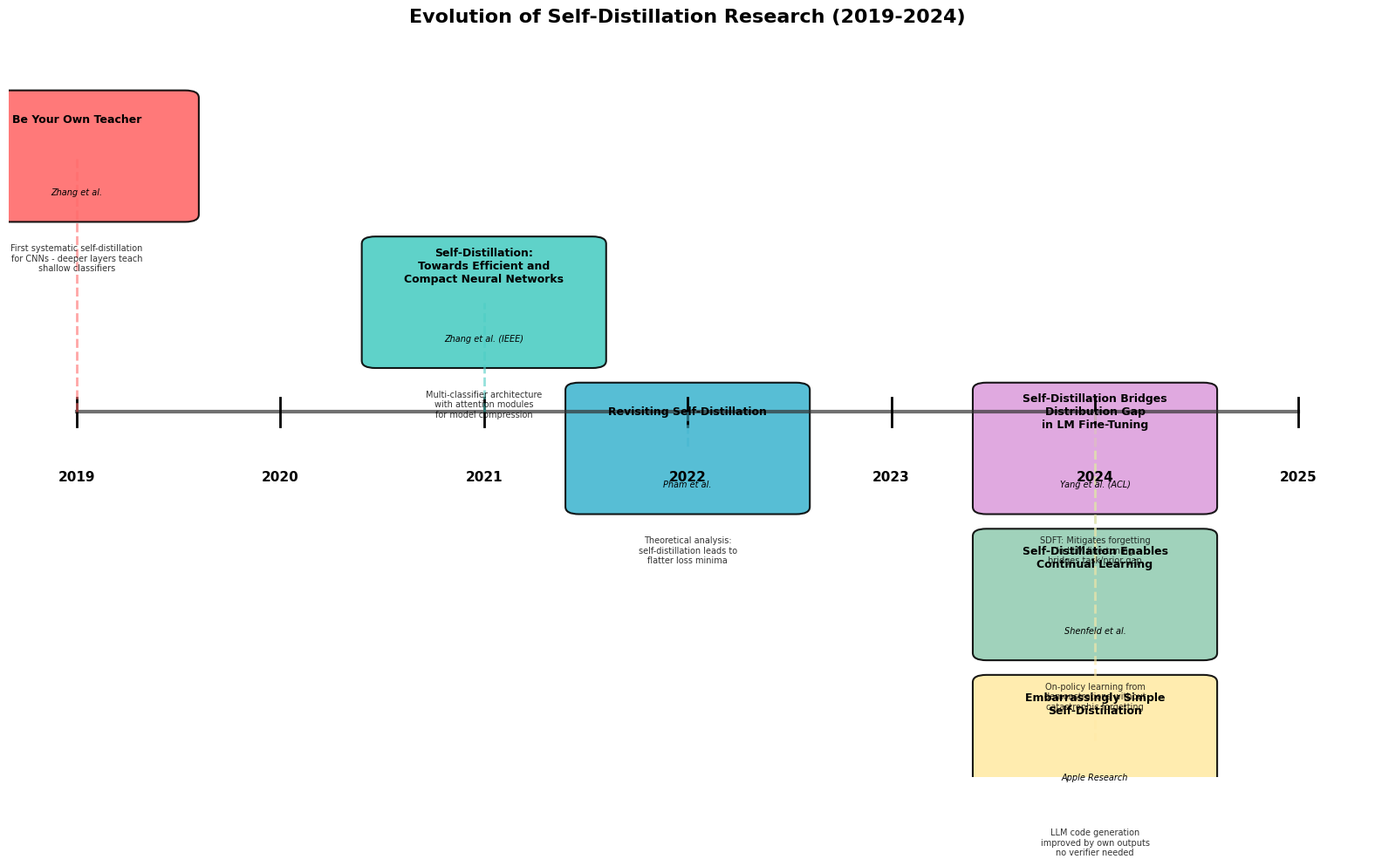
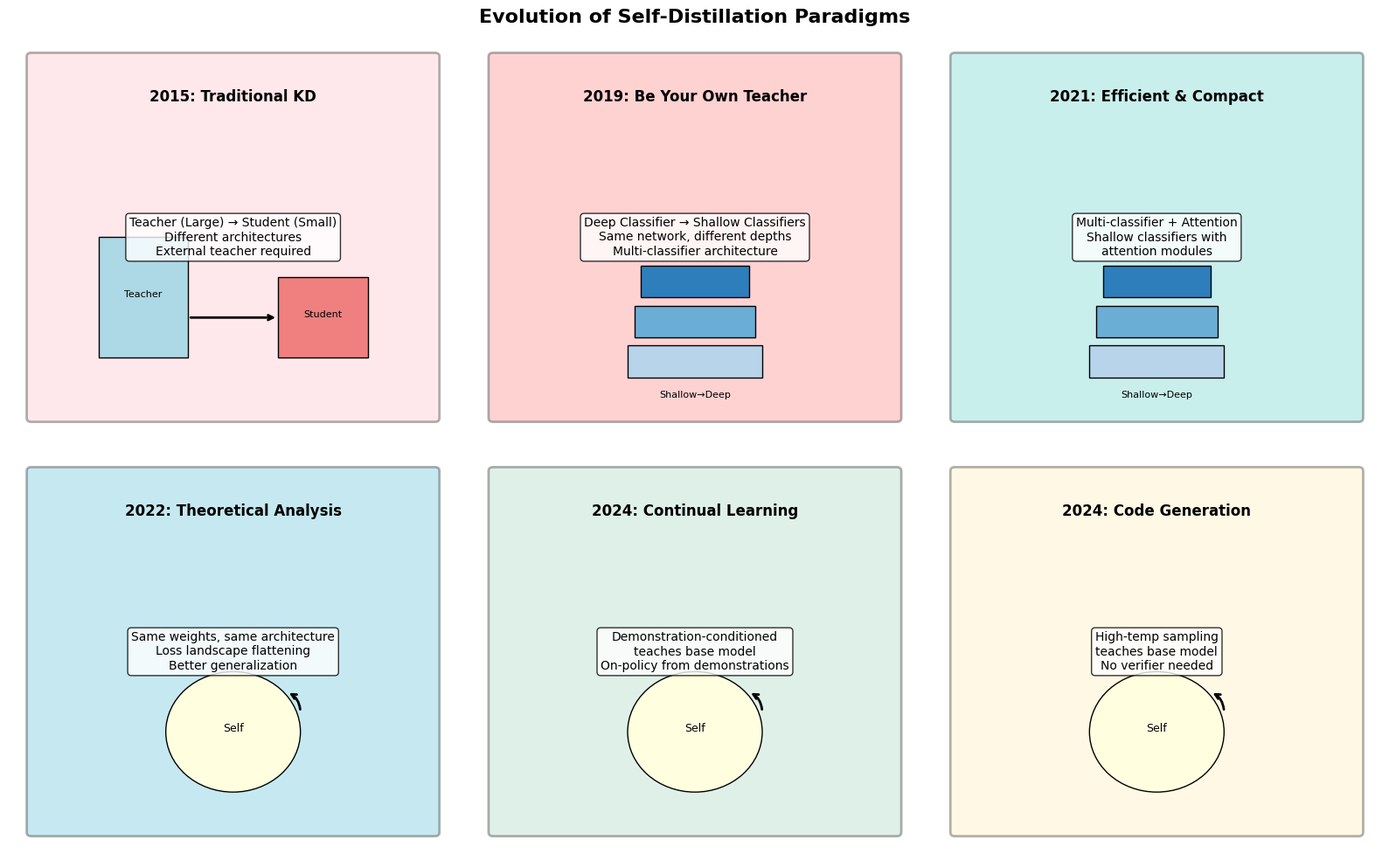
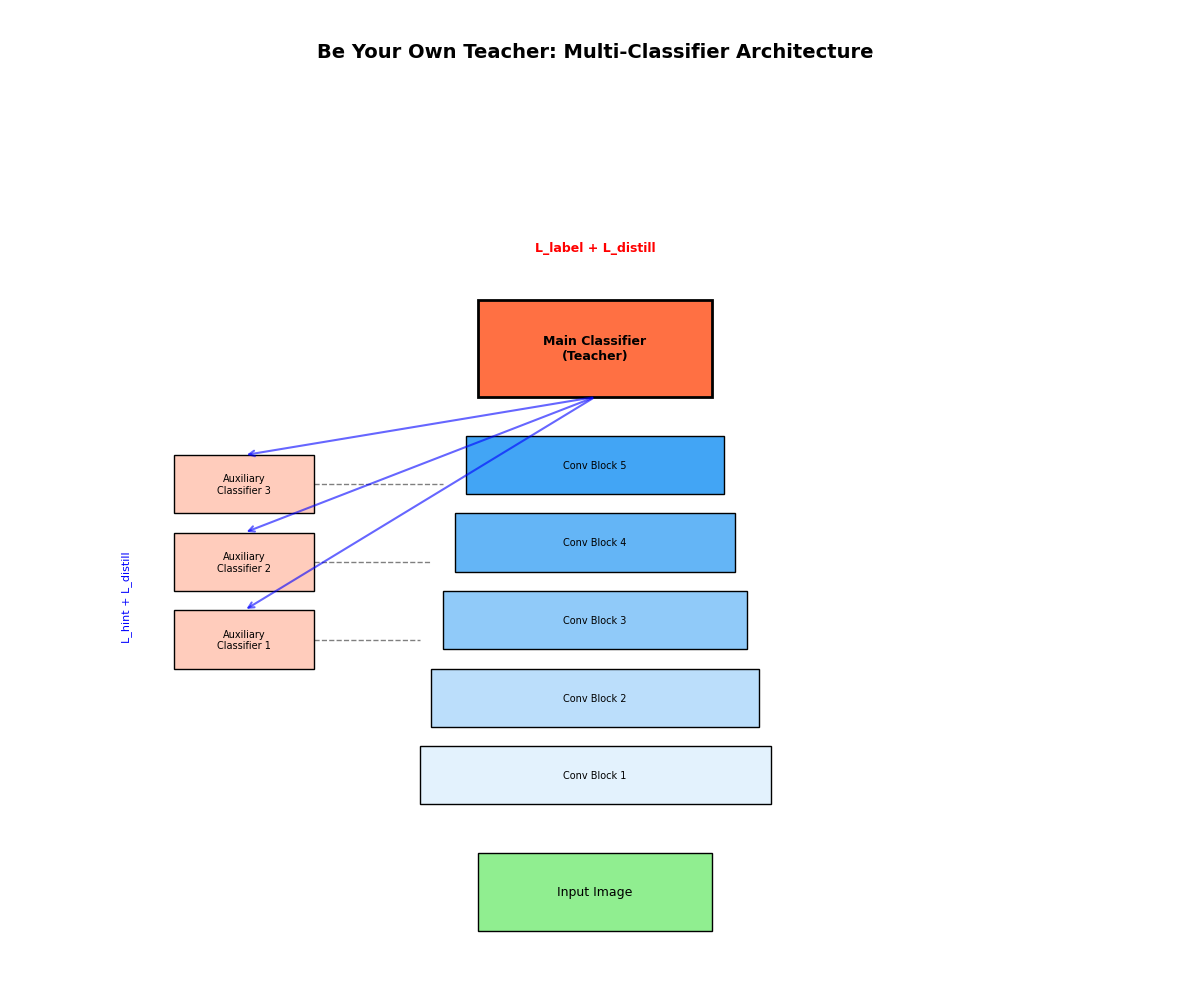
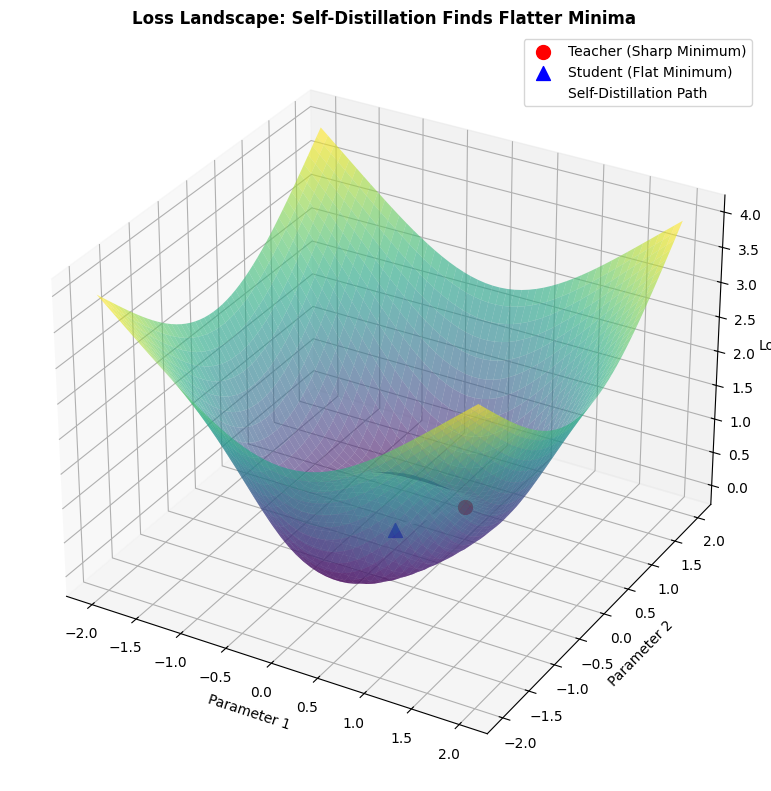

Generate these figures, in order, with matplotlib:
"""
Generate figures for the Self-Distillation timeline visualization.
Run this script to create standalone PNG figures.
"""

import matplotlib.pyplot as plt
import matplotlib.patches as mpatches
from matplotlib.patches import FancyBboxPatch, FancyArrowPatch
import numpy as np

# Set style
plt.style.use('default')
plt.rcParams['figure.dpi'] = 150
plt.rcParams['savefig.dpi'] = 150
plt.rcParams['figure.facecolor'] = 'white'

def create_timeline():
    """Create the main timeline figure."""
    fig, ax = plt.subplots(figsize=(16, 10))
    
    # Paper data: (year, title, authors, key_contribution, y_position, color)
    papers = [
        (2019, "Be Your Own Teacher", "Zhang et al.", "First systematic self-distillation\nfor CNNs - deeper layers teach\nshallow classifiers", 0.85, '#FF6B6B'),
        (2021, "Self-Distillation:\nTowards Efficient and\nCompact Neural Networks", "Zhang et al. (IEEE)", "Multi-classifier architecture\nwith attention modules\nfor model compression", 0.65, '#4ECDC4'),
        (2022, "Revisiting Self-Distillation", "Pham et al.", "Theoretical analysis:\nself-distillation leads to\nflatter loss minima", 0.45, '#45B7D1'),
        (2024, "Self-Distillation Enables\nContinual Learning", "Shenfeld et al.", "On-policy learning from\ndemonstrations without\ncatastrophic forgetting", 0.25, '#96CEB4'),
        (2024, "Embarrassingly Simple\nSelf-Distillation", "Apple Research", "LLM code generation\nimproved by own outputs\nno verifier needed", 0.05, '#FFEAA7'),
        (2024, "Self-Distillation Bridges\nDistribution Gap\nin LM Fine-Tuning", "Yang et al. (ACL)", "SDFT: Mitigates forgetting\nin LLM fine-tuning\nbridges task/prior gap", 0.45, '#DDA0DD')
    ]
    
    # Draw timeline axis
    ax.axhline(y=0.5, xmin=0.05, xmax=0.95, color='#333333', linewidth=3, alpha=0.7)
    
    # Add year markers
    for year in [2019, 2020, 2021, 2022, 2023, 2024, 2025]:
        x_pos = 0.05 + (year - 2019) / 6 * 0.9
        ax.plot([x_pos, x_pos], [0.48, 0.52], 'k-', linewidth=2)
        ax.text(x_pos, 0.42, str(year), ha='center', va='top', fontsize=11, fontweight='bold')
    
    # Draw paper boxes
    for year, title, authors, contribution, y_pos, color in papers:
        x_pos = 0.05 + (year - 2019) / 6 * 0.9
        
        # Draw connection line
        ax.plot([x_pos, x_pos], [0.5, y_pos], color=color, linewidth=2, alpha=0.6, linestyle='--')
        
        # Draw paper box
        box = FancyBboxPatch((x_pos - 0.08, y_pos - 0.08), 0.16, 0.16,
                             boxstyle="round,pad=0.01",
                             facecolor=color, edgecolor='black', linewidth=1.5, alpha=0.9)
        ax.add_patch(box)
        
        # Add text
        ax.text(x_pos, y_pos + 0.05, title, ha='center', va='center', fontsize=9, fontweight='bold', wrap=True)
        ax.text(x_pos, y_pos - 0.05, authors, ha='center', va='center', fontsize=7, style='italic')
        
        # Add contribution text below
        ax.text(x_pos, y_pos - 0.12, contribution, ha='center', va='top', fontsize=7, alpha=0.8)
    
    ax.set_xlim(0, 1)
    ax.set_ylim(0, 1)
    ax.axis('off')
    ax.set_title('Evolution of Self-Distillation Research (2019-2024)', fontsize=16, fontweight='bold', pad=20)
    
    plt.tight_layout()
    plt.savefig('timeline.png', dpi=150, bbox_inches='tight', facecolor='white')
    print("✓ Saved: timeline.png")
    plt.close()

def create_evolution_stages():
    """Create the evolution stages comparison figure."""
    fig, axes = plt.subplots(2, 3, figsize=(16, 10))
    axes = axes.flatten()
    
    stages = [
        ("2015: Traditional KD", "Teacher (Large) → Student (Small)\nDifferent architectures\nExternal teacher required", '#FFB6C1'),
        ("2019: Be Your Own Teacher", "Deep Classifier → Shallow Classifiers\nSame network, different depths\nMulti-classifier architecture", '#FF6B6B'),
        ("2021: Efficient & Compact", "Multi-classifier + Attention\nShallow classifiers with\nattention modules", '#4ECDC4'),
        ("2022: Theoretical Analysis", "Same weights, same architecture\nLoss landscape flattening\nBetter generalization", '#45B7D1'),
        ("2024: Continual Learning", "Demonstration-conditioned\nteaches base model\nOn-policy from demonstrations", '#96CEB4'),
        ("2024: Code Generation", "High-temp sampling\nteaches base model\nNo verifier needed", '#FFEAA7')
    ]
    
    for idx, (title, desc, color) in enumerate(stages):
        ax = axes[idx]
        ax.set_xlim(0, 10)
        ax.set_ylim(0, 10)
        ax.axis('off')
        
        # Draw background
        rect = FancyBboxPatch((0.5, 0.5), 9, 9, boxstyle="round,pad=0.1",
                             facecolor=color, edgecolor='black', linewidth=2, alpha=0.3)
        ax.add_patch(rect)
        
        # Add title
        ax.text(5, 8.5, title, ha='center', va='center', fontsize=12, fontweight='bold')
        
        # Add description
        ax.text(5, 5, desc, ha='center', va='center', fontsize=10, 
                bbox=dict(boxstyle='round', facecolor='white', alpha=0.8))
        
        # Draw simple network diagram based on stage
        if idx == 0:
            # Traditional KD: Two separate networks
            ax.add_patch(plt.Rectangle((2, 2), 2, 3, facecolor='lightblue', edgecolor='black'))
            ax.text(3, 3.5, 'Teacher', ha='center', fontsize=8)
            ax.add_patch(plt.Rectangle((6, 2), 2, 2, facecolor='lightcoral', edgecolor='black'))
            ax.text(7, 3, 'Student', ha='center', fontsize=8)
            ax.annotate('', xy=(6, 3), xytext=(4, 3), arrowprops=dict(arrowstyle='->', lw=2))
        elif idx in [1, 2]:
            # Multi-classifier
            for i, y in enumerate([1.5, 2.5, 3.5]):
                width = 3 - i * 0.3
                ax.add_patch(plt.Rectangle((5-width/2, y), width, 0.8, 
                                          facecolor=plt.cm.Blues(0.3 + i*0.2), edgecolor='black'))
            ax.text(5, 1, 'Shallow→Deep', ha='center', fontsize=8)
        else:
            # Self-loop
            ax.add_patch(plt.Circle((5, 3), 1.5, facecolor='lightyellow', edgecolor='black'))
            ax.text(5, 3, 'Self', ha='center', fontsize=9)
            ax.annotate('', xy=(6.2, 4), xytext=(6.5, 3.5), 
                       arrowprops=dict(arrowstyle='->', lw=2, connectionstyle='arc3,rad=0.3'))
    
    plt.suptitle('Evolution of Self-Distillation Paradigms', fontsize=16, fontweight='bold', y=0.98)
    plt.tight_layout()
    plt.savefig('evolution_stages.png', dpi=150, bbox_inches='tight', facecolor='white')
    print("✓ Saved: evolution_stages.png")
    plt.close()

def create_architecture_diagram():
    """Create a detailed architecture diagram for Be Your Own Teacher."""
    fig, ax = plt.subplots(figsize=(12, 10))
    ax.set_xlim(0, 10)
    ax.set_ylim(0, 10)
    ax.axis('off')
    
    # Title
    ax.text(5, 9.5, 'Be Your Own Teacher: Multi-Classifier Architecture', 
            ha='center', fontsize=14, fontweight='bold')
    
    # Input
    ax.add_patch(plt.Rectangle((4, 0.5), 2, 0.8, facecolor='lightgreen', edgecolor='black'))
    ax.text(5, 0.9, 'Input Image', ha='center', va='center', fontsize=9)
    
    # Feature extraction layers
    y_pos = 1.8
    layer_colors = ['#E3F2FD', '#BBDEFB', '#90CAF9', '#64B5F6', '#42A5F5']
    
    for i, color in enumerate(layer_colors):
        width = 3 - i * 0.2
        ax.add_patch(plt.Rectangle((5 - width/2, y_pos + i*0.8), width, 0.6, 
                                   facecolor=color, edgecolor='black'))
        ax.text(5, y_pos + i*0.8 + 0.3, f'Conv Block {i+1}', ha='center', va='center', fontsize=7)
    
    # Shallow classifiers
    classifier_positions = [(2, 3.5), (2, 4.3), (2, 5.1)]
    for i, (x, y) in enumerate(classifier_positions):
        ax.add_patch(plt.Rectangle((x-0.6, y-0.3), 1.2, 0.6, facecolor='#FFCCBC', edgecolor='black'))
        ax.text(x, y, f'Auxiliary\nClassifier {i+1}', ha='center', va='center', fontsize=7)
        # Connection line
        ax.plot([x+0.6, 5-(3-i*0.2)/2], [y, y], 'k--', alpha=0.5, linewidth=1)
    
    # Main classifier
    ax.add_patch(plt.Rectangle((4, 6), 2, 1, facecolor='#FF7043', edgecolor='black', linewidth=2))
    ax.text(5, 6.5, 'Main Classifier\n(Teacher)', ha='center', va='center', fontsize=9, fontweight='bold')
    
    # Distillation arrows
    for i, (x, y) in enumerate(classifier_positions):
        ax.annotate('', xy=(x, y+0.3), xytext=(5, 6),
                   arrowprops=dict(arrowstyle='->', lw=1.5, color='blue', alpha=0.6))
    
    # Loss labels
    ax.text(1, 3.5, 'L_hint + L_distill', ha='center', fontsize=8, color='blue', rotation=90)
    ax.text(5, 7.5, 'L_label + L_distill', ha='center', fontsize=9, color='red', fontweight='bold')
    
    plt.tight_layout()
    plt.savefig('architecture_be_your_own_teacher.png', dpi=150, bbox_inches='tight', facecolor='white')
    print("✓ Saved: architecture_be_your_own_teacher.png")
    plt.close()

def create_loss_landscape():
    """Create a conceptual loss landscape visualization."""
    fig = plt.figure(figsize=(12, 8))
    ax = fig.add_subplot(111, projection='3d')
    
    # Create synthetic loss landscape
    x = np.linspace(-2, 2, 50)
    y = np.linspace(-2, 2, 50)
    X, Y = np.meshgrid(x, y)
    
    # Loss function with multiple minima
    Z = np.log(1 + (X**2 + Y**2 - 1)**2 + 0.5*X**2)
    
    # Plot surface
    surf = ax.plot_surface(X, Y, Z, cmap='viridis', alpha=0.6, edgecolor='none')
    
    # Mark teacher minimum (sharp)
    ax.scatter([0.5], [0.5], [0.2], color='red', s=100, marker='o', label='Teacher (Sharp Minimum)')
    
    # Mark student minimum (flat)
    ax.scatter([0], [0], [0], color='blue', s=100, marker='^', label='Student (Flat Minimum)')
    
    # Draw trajectory
    t = np.linspace(0, 1, 20)
    traj_x = 0.5 - 0.5*t
    traj_y = 0.5 - 0.5*t
    traj_z = 0.2 - 0.15*t
    ax.plot(traj_x, traj_y, traj_z, 'w-', linewidth=3, label='Self-Distillation Path')
    
    ax.set_xlabel('Parameter 1')
    ax.set_ylabel('Parameter 2')
    ax.set_zlabel('Loss')
    ax.set_title('Loss Landscape: Self-Distillation Finds Flatter Minima', fontsize=12, fontweight='bold')
    ax.legend()
    
    plt.tight_layout()
    plt.savefig('loss_landscape.png', dpi=150, bbox_inches='tight', facecolor='white')
    print("✓ Saved: loss_landscape.png")
    plt.close()

if __name__ == "__main__":
    print("Generating Self-Distillation visualizations...")
    print()
    
    create_timeline()
    create_evolution_stages()
    create_architecture_diagram()
    create_loss_landscape()
    
    print()
    print("All figures generated successfully!")
    print("Files created:")
    print("  - timeline.png")
    print("  - evolution_stages.png")
    print("  - architecture_be_your_own_teacher.png")
    print("  - loss_landscape.png")
